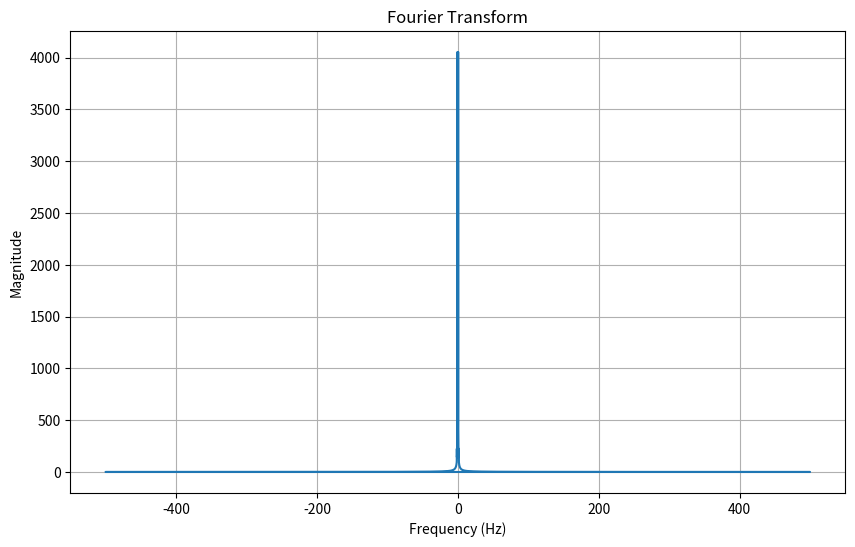
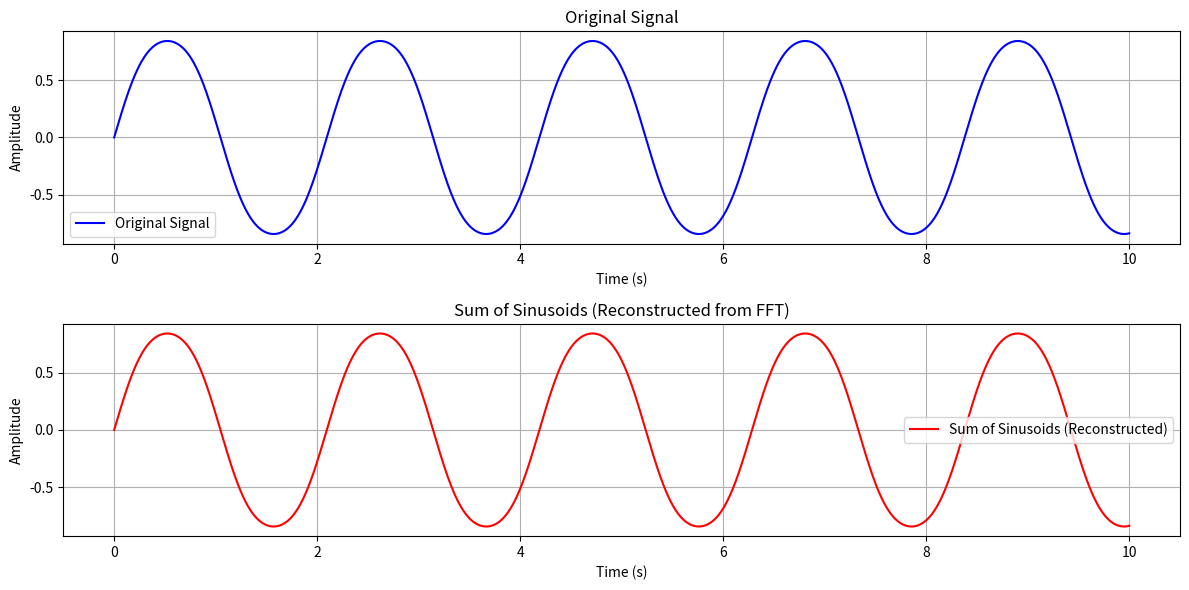

Write the Python code that produced these figures, in order.
#library: have at least 1 func that generates fourier transform

import numpy as np
import matplotlib.pyplot as plt
from scipy.fft import fft,ifft


def generateFFT(signal):
    return fft(signal)
def plotFFT(fourierTranform):
    magnitude = np.abs(fourierTranform)
    frequency_axis = np.fft.fftfreq(len(t), d=t[1] - t[0])
    plt.figure(figsize=(10, 6))
    plt.plot(frequency_axis, magnitude)
    plt.xlabel('Frequency (Hz)')
    plt.ylabel('Magnitude')
    plt.title('Fourier Transform')
    plt.grid(True)
    plt.show()
def plotiFFT(fourierTransform,values):
    sum = ifft(fourierTransform)
    # Plot the original signal
    plt.figure(figsize=(12, 6))

    # Subplot 1: Original Signal
    plt.subplot(2, 1, 1)
    plt.plot(t, values, label='Original Signal', color='blue')
    plt.xlabel('Time (s)')
    plt.ylabel('Amplitude')
    plt.title('Original Signal')
    plt.grid(True)
    plt.legend()

    # Subplot 2: Reconstructed Signal (Sum of Sinusoids)
    plt.subplot(2, 1, 2)
    plt.plot(t, np.real(sum), label='Sum of Sinusoids (Reconstructed)', color='red')
    plt.xlabel('Time (s)')
    plt.ylabel('Amplitude')
    plt.title('Sum of Sinusoids (Reconstructed from FFT)')
    plt.grid(True)
    plt.legend()

    plt.tight_layout()
    plt.show()

if __name__ == '__main__':
    startTime = 0.0
    endTime = 10.0
    sampleRate = 1000
    #signal = lambda t: np.tan(np.sin(50*t)*np.pi*np.exp(-t))
    signal = lambda t : np.sin(np.sin(t*3))
    t = np.linspace(startTime, endTime, int((endTime - startTime) * sampleRate), endpoint=False)
    values = signal(t)
    fft = generateFFT(values)
    plotFFT(fft)
    plotiFFT(fft,values)
